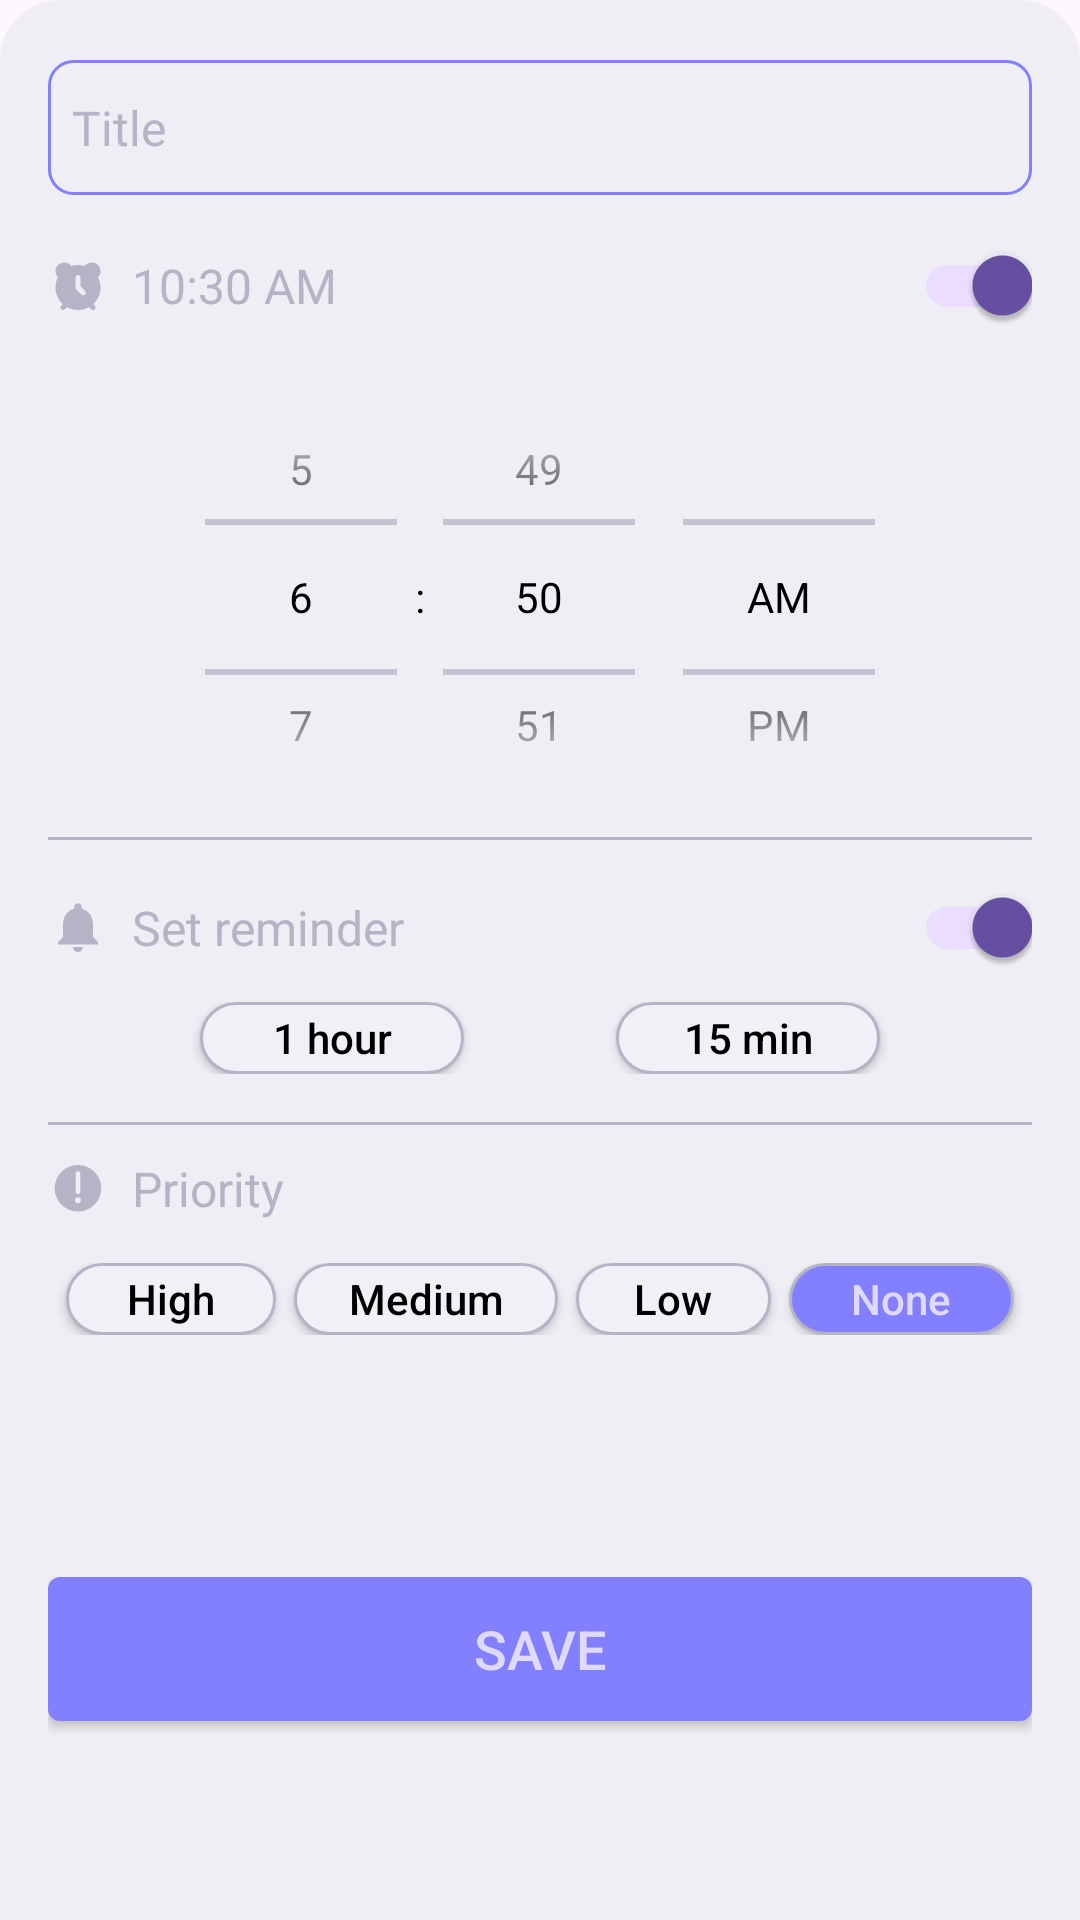

Here is an Android app screen rendered from its layout file. Give the layout XML and the strings, colors and styles it references.
<!-- AndroidManifest.xml: application theme Theme.Todo -->
<!-- res/layout/bottom_sheet_add_todo.xml -->
<?xml version="1.0" encoding="utf-8"?>
<androidx.constraintlayout.widget.ConstraintLayout xmlns:android="http://schemas.android.com/apk/res/android"
    xmlns:app="http://schemas.android.com/apk/res-auto"
    android:layout_width="match_parent"
    android:layout_height="wrap_content"
    android:background="@drawable/bottom_sheet_shape"
    android:paddingHorizontal="16dp">

    <EditText
        android:id="@+id/et_title"
        android:layout_width="match_parent"
        android:layout_height="45dp"
        android:layout_marginTop="20dp"
        android:background="@drawable/tv_background"
        android:maxLines="1"
        android:paddingHorizontal="8dp"
        android:textColor="@color/black"
        android:textColorHint="@color/primary_grey"
        android:textSize="16sp"
        app:layout_constraintTop_toTopOf="parent"
        android:hint="Title" />

    <ImageView
        android:id="@+id/iv_alarm"
        android:layout_width="20dp"
        android:layout_height="20dp"
        android:layout_marginTop="20dp"
        android:src="@drawable/ic_alarm"
        app:layout_constraintStart_toStartOf="parent"
        app:layout_constraintTop_toBottomOf="@id/et_title" />

    <TextView
        android:id="@+id/tv_time"
        android:layout_width="wrap_content"
        android:layout_height="wrap_content"
        android:layout_marginStart="8dp"
        android:textColor="@color/primary_grey"
        android:textSize="16sp"
        app:layout_constraintBottom_toBottomOf="@id/iv_alarm"
        app:layout_constraintStart_toEndOf="@id/iv_alarm"
        app:layout_constraintTop_toTopOf="@id/iv_alarm"
        android:text="10:30 AM" />

    <androidx.appcompat.widget.SwitchCompat
        android:id="@+id/sw_alarm"
        android:layout_width="wrap_content"
        android:layout_height="wrap_content"
        android:checked="true"
        app:layout_constraintBottom_toBottomOf="@id/iv_alarm"
        app:layout_constraintEnd_toEndOf="parent"
        app:layout_constraintTop_toTopOf="@id/iv_alarm" />

    <TimePicker
        android:id="@+id/timePicker"
        android:layout_width="wrap_content"
        android:layout_height="160dp"
        android:theme="@style/timePickerColors"
        android:timePickerMode="spinner"
        app:layout_constraintEnd_toEndOf="parent"
        app:layout_constraintStart_toStartOf="parent"
        app:tint = "@color/black"
        app:layout_constraintTop_toBottomOf="@id/sw_alarm" />

    <View
        android:layout_width="match_parent"
        android:layout_height="1dp"
        android:background="@color/primary_grey"
        app:layout_constraintTop_toBottomOf="@id/timePicker" />


    <ImageView
        android:id="@+id/iv_notification"
        android:layout_width="20dp"
        android:layout_height="20dp"
        android:layout_marginTop="20dp"
        android:src="@drawable/ic_notification"
        app:layout_constraintStart_toStartOf="parent"
        app:layout_constraintTop_toBottomOf="@id/timePicker" />

    <TextView
        android:id="@+id/tv_remind_me"
        android:layout_width="wrap_content"
        android:layout_height="wrap_content"
        android:layout_marginStart="8dp"
        android:textColor="@color/primary_grey"
        android:textSize="16sp"
        app:layout_constraintBottom_toBottomOf="@id/iv_notification"
        app:layout_constraintStart_toEndOf="@id/iv_notification"
        app:layout_constraintTop_toTopOf="@id/iv_notification"
        android:text="Set reminder " />

    <androidx.appcompat.widget.SwitchCompat
        android:id="@+id/sw_remind_me"
        android:layout_width="wrap_content"
        android:layout_height="wrap_content"
        android:checked="true"
        app:layout_constraintBottom_toBottomOf="@id/iv_notification"
        app:layout_constraintEnd_toEndOf="parent"
        app:layout_constraintTop_toTopOf="@id/iv_notification" />

    <LinearLayout
        android:id="@+id/reminderChipGroup"
        android:layout_width="match_parent"
        android:layout_height="wrap_content"
        android:layout_marginTop="15dp"
        app:layout_constraintStart_toStartOf="parent"
        app:layout_constraintTop_toBottomOf="@id/iv_notification"
        app:singleSelection="true">

        <View
            android:layout_width="0dp"
            android:layout_height="match_parent"
            android:visibility="gone"
            android:layout_weight="1" />

        <androidx.appcompat.widget.AppCompatButton
            android:id="@+id/chip_one_day"
            android:layout_width="wrap_content"
            android:layout_height="24dp"
            android:text="1 day"
            android:visibility="gone"
            android:paddingHorizontal="6dp"
            android:textAllCaps="false"
            android:background="@drawable/chip_selected"
            android:textColor="@color/secondary_blue"
            android:textSize="14sp" />

        <View
            android:layout_width="0dp"
            android:layout_height="match_parent"
            android:layout_weight="1" />

        <androidx.appcompat.widget.AppCompatButton
            android:id="@+id/chip_one_hour"
            android:text="1 hour"
            android:layout_width="wrap_content"
            android:layout_height="24dp"
            android:paddingHorizontal="10dp"
            android:textAllCaps="false"
            android:textColor="@color/black"
            android:background="@drawable/chip_unselected"
            android:textSize="14sp" />

        <View
            android:layout_width="0dp"
            android:layout_height="match_parent"
            android:layout_weight="1" />

        <androidx.appcompat.widget.AppCompatButton
            android:id="@+id/chip_fifteen_minutes"
            android:layout_width="wrap_content"
            android:layout_height="24dp"
            android:paddingHorizontal="10dp"
            android:textAllCaps="false"
            android:textColor="@color/black"
            android:background="@drawable/chip_unselected"
            android:text="15 min"
            android:textSize="14sp" />

        <View
            android:layout_width="0dp"
            android:layout_height="match_parent"
            android:layout_weight="1" />
    </LinearLayout>

    <View
        android:layout_width="match_parent"
        android:layout_height="1dp"
        android:layout_marginTop="16dp"
        android:background="@color/primary_grey"
        app:layout_constraintTop_toBottomOf="@id/reminderChipGroup" />

    <ImageView
        android:id="@+id/iv_priority"
        android:layout_width="20dp"
        android:layout_height="20dp"
        android:layout_marginTop="28dp"
        android:src="@drawable/ic_exclamation_mark"
        app:layout_constraintStart_toStartOf="parent"
        app:layout_constraintTop_toBottomOf="@id/reminderChipGroup" />

    <TextView
        android:id="@+id/tv_priority"
        android:layout_width="wrap_content"
        android:layout_height="wrap_content"
        android:layout_marginStart="8dp"
        android:textColor="@color/primary_grey"
        android:textSize="16sp"
        app:layout_constraintBottom_toBottomOf="@id/iv_priority"
        app:layout_constraintStart_toEndOf="@id/iv_priority"
        app:layout_constraintTop_toTopOf="@id/iv_priority"
        android:text="Priority" />

    <LinearLayout
        android:id="@+id/chipGroup_priority"
        android:layout_width="match_parent"
        android:layout_height="wrap_content"
        android:layout_marginTop="15dp"
        app:layout_constraintStart_toStartOf="parent"
        app:layout_constraintTop_toBottomOf="@id/iv_priority"
        app:singleSelection="true">

        <View
            android:layout_width="0dp"
            android:layout_height="match_parent"
            android:layout_weight="1" />

        <androidx.appcompat.widget.AppCompatButton
            android:id="@+id/chip_priority_high"
            android:text="High"
            android:layout_width="70dp"
            android:layout_height="24dp"
            android:background="@drawable/chip_unselected"
            android:paddingHorizontal="10dp"
            android:textColor="@color/black"
            android:textAllCaps="false"
            android:textSize="14sp" />

        <View
            android:layout_width="0dp"
            android:layout_height="match_parent"
            android:layout_weight="1" />

        <androidx.appcompat.widget.AppCompatButton
            android:id="@+id/chip_priority_medium"
            android:text="Medium"
            android:layout_width="wrap_content"
            android:layout_height="24dp"
            android:background="@drawable/chip_unselected"
            android:paddingHorizontal="10dp"
            android:textAllCaps="false"
            android:textColor="@color/black"
            android:textSize="14sp" />

        <View
            android:layout_width="0dp"
            android:layout_height="match_parent"
            android:layout_weight="1" />

        <androidx.appcompat.widget.AppCompatButton
            android:id="@+id/chip_priority_low"
            android:text="Low"
            android:layout_width="65dp"
            android:layout_height="24dp"
            android:background="@drawable/chip_unselected"
            android:paddingHorizontal="10dp"
            android:textAllCaps="false"
            android:textColor="@color/black"
            android:textSize="14sp" />

        <View
            android:layout_width="0dp"
            android:layout_height="match_parent"
            android:layout_weight="1" />

        <androidx.appcompat.widget.AppCompatButton
            android:id="@+id/chip_priority_none"
            android:layout_width="75dp"
            android:layout_height="24dp"
            android:text="None"
            android:background="@drawable/chip_selected"
            android:paddingHorizontal="10dp"
            android:textAllCaps="false"
            android:textColor="@color/secondary_blue"
            android:textSize="14sp" />

        <View
            android:layout_width="0dp"
            android:layout_height="match_parent"
            android:layout_weight="1" />

    </LinearLayout>



    <androidx.appcompat.widget.AppCompatButton
        android:id="@+id/btn_save"
        android:layout_width="match_parent"
        android:layout_height="wrap_content"
        android:layout_marginTop="30dp"
        android:background="@drawable/btn_get_started"
        app:layout_constraintBottom_toBottomOf="parent"
        android:layout_marginBottom="16dp"
        android:textColor="@color/secondary_blue"
        android:textSize="18sp"
        android:text="save"
        app:layout_constraintTop_toBottomOf="@id/chipGroup_priority"
        />

</androidx.constraintlayout.widget.ConstraintLayout>
<!-- resources referenced by this layout -->
<resources>
  <color name="black">#FF000000</color>
  <color name="primary_grey">#B4B4C6</color>
  <color name="secondary_blue">#DFD9FB</color>
  <!-- drawable bottom_sheet_shape (drawable) -->
  <?xml version="1.0" encoding="utf-8"?>
  <shape xmlns:android="http://schemas.android.com/apk/res/android">
  <solid android:color="@color/color_background"/>
      <corners android:topLeftRadius="20dp"
          android:topRightRadius="20dp"/>
  </shape>
  <!-- drawable btn_get_started (drawable) -->
  <?xml version="1.0" encoding="utf-8"?>
  <shape xmlns:android="http://schemas.android.com/apk/res/android">
  <solid android:color="@color/primary_blue"/>
      <corners android:radius="4dp"/>
  </shape>
  <!-- drawable chip_selected (drawable) -->
  <?xml version="1.0" encoding="utf-8"?>
  <shape xmlns:android="http://schemas.android.com/apk/res/android">
  <corners android:radius="40dp"/>
      <solid android:color="@color/primary_blue"/>
      <stroke android:color="@color/primary_grey" android:width="1dp"/>
  </shape>
  <!-- drawable chip_unselected (drawable) -->
  <?xml version="1.0" encoding="utf-8"?>
  <shape xmlns:android="http://schemas.android.com/apk/res/android">
  <corners android:radius="40dp"/>
      <solid android:color="@color/secondary_grey"/>
      <stroke android:color="@color/primary_grey" android:width="1dp"/>
  </shape>
  <!-- drawable ic_exclamation_mark (drawable) -->
  <vector xmlns:android="http://schemas.android.com/apk/res/android"
      android:width="800dp"
      android:height="800dp"
      android:viewportWidth="20.4"
      android:viewportHeight="20.4">
    <path
        android:pathData="M18.106,10.283a7.917,7.917 0,1 1,-7.917 -7.917,7.916 7.916,0 0,1 7.917,7.917zM11.18,14.367a1.003,1.003 0,1 0,-1.004 1.003,1.003 1.003,0 0,0 1.004,-1.003zM9.397,11.53a0.792,0.792 0,0 0,1.583 0L10.98,5.262a0.792,0.792 0,0 0,-1.583 0z"
        android:fillColor="@color/primary_grey"/>
  </vector>
  <!-- drawable ic_notification (drawable) -->
  <vector android:height="24dp" android:tint="@color/primary_grey"
      android:viewportHeight="24" android:viewportWidth="24"
      android:width="24dp" xmlns:android="http://schemas.android.com/apk/res/android">
      <path android:fillColor="@android:color/white" android:pathData="M12,22c1.1,0 2,-0.9 2,-2h-4c0,1.1 0.89,2 2,2zM18,16v-5c0,-3.07 -1.64,-5.64 -4.5,-6.32L13.5,4c0,-0.83 -0.67,-1.5 -1.5,-1.5s-1.5,0.67 -1.5,1.5v0.68C7.63,5.36 6,7.92 6,11v5l-2,2v1h16v-1l-2,-2z"/>
  </vector>
  <!-- drawable tv_background (drawable) -->
  <?xml version="1.0" encoding="utf-8"?>
  <shape xmlns:android="http://schemas.android.com/apk/res/android"
      android:shape="rectangle">
      <corners android:radius="8dp" />
      <stroke
          android:width="1dp"
          android:color="@color/primary_blue" />
  </shape>
  <style name="timePickerColors">
          <item name="android:textColorPrimary">@color/black</item> 
          <item name="android:textColor">@color/black</item> 
          <item name="android:colorControlNormal">@color/primary_grey</item> 
      </style>
  <style name="Theme.Todo" parent="Base.Theme.Todo" />
  <color name="color_background">#EEEEF4</color>
  <color name="primary_blue">#8280FF</color>
  <color name="secondary_grey">#F0F0F7</color>
  <style name="Base.Theme.Todo" parent="Theme.Material3.DayNight.NoActionBar">
          
          <item name="android:windowLightStatusBar">true</item>
          <item name="android:statusBarColor">@color/white</item>
          <item name="android:windowLightNavigationBar" tools:targetApi="o_mr1">true</item>
          <item name="android:navigationBarColor">@color/white</item>
          <item name="android:windowSplashScreenBackground" tools:targetApi="s">@color/color_splash</item>
          <item name="android:windowSplashScreenAnimatedIcon" tools:targetApi="s">@drawable/app_icon</item>
          <item name="android:windowSplashScreenAnimationDuration" tools:targetApi="s">300</item>
      </style>
  <color name="white">#FFFFFFFF</color>
  <color name="color_splash">#D4F6FF</color>
</resources>
